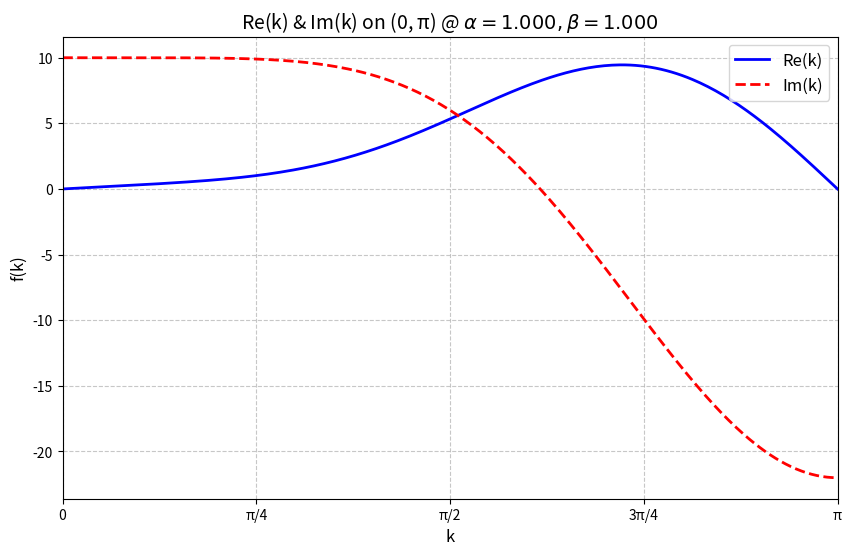

Generate this figure with matplotlib: (Note: this script raises an exception after producing the figure.)
import numpy as np
import matplotlib.pyplot as plt
import os

folder = 'Proj1'

a = 1
b = 1

# 定义两个函数（请替换为您的函数）
def Rek(k):
    return 2 * (0.5 * a * np.sin(3*k) + (- 2 * a - 1 / 12) * np.sin(2*k) + (2.5 * a + 2/3) * np.sin(k)) # 示例函数1：正弦函数

def Imk(k):
    return -2 * (-0.5 * b * np.cos(3*k) + 3 * b * np.cos(2*k) - 7.5 * b * np.cos(k))  # 示例函数2：余弦函数

# 生成数据点
x = np.linspace(0, np.pi, 300)
y1 = Rek(x)
y2 = Imk(x)

# 创建图形
plt.figure(figsize=(10, 6))

# 绘制两条曲线
plt.plot(x, y1, color='blue', linewidth=2, label='Re(k)')   # 第一条曲线
plt.plot(x, y2, color='red',  linewidth=2, linestyle='--', label='Im(k)')  # 第二条曲线

# 设置图形属性
plt.title(fr"Re(k) & Im(k) on (0, π) @ $\alpha = {a:.3f}, \beta = {b:.3f}$", fontsize=14)
plt.xlabel("k", fontsize=12)
plt.ylabel("f(k)", fontsize=12)
plt.grid(True, linestyle='--', alpha=0.7)
plt.xlim(0, np.pi)

# 设置π刻度
plt.xticks(
    ticks=[0, np.pi/4, np.pi/2, 3*np.pi/4, np.pi],
    labels=['0', 'π/4', 'π/2', '3π/4', 'π']
)

# 添加图例
plt.legend(loc='upper right', fontsize=12)

file_path = os.path.join(folder, f'Re&Im@a={a:.3f}@b={b:.3f}.png')
plt.savefig(file_path)
plt.show()